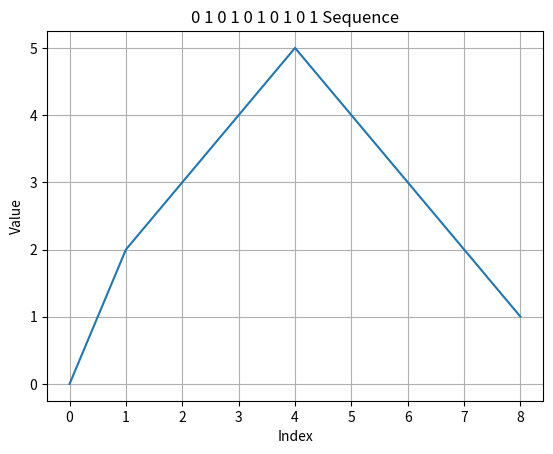

Here is the Python script that generated this plot:
import matplotlib.pyplot as plt

sequence = [0, 2 ,3 ,4 , 5 ,4 , 3, 2, 1]
x = list(range(len(sequence)))

plt.plot(x, sequence)
plt.xlabel('Index')
plt.ylabel('Value')
plt.title('0 1 0 1 0 1 0 1 0 1 Sequence')
plt.grid(True)
plt.show()
